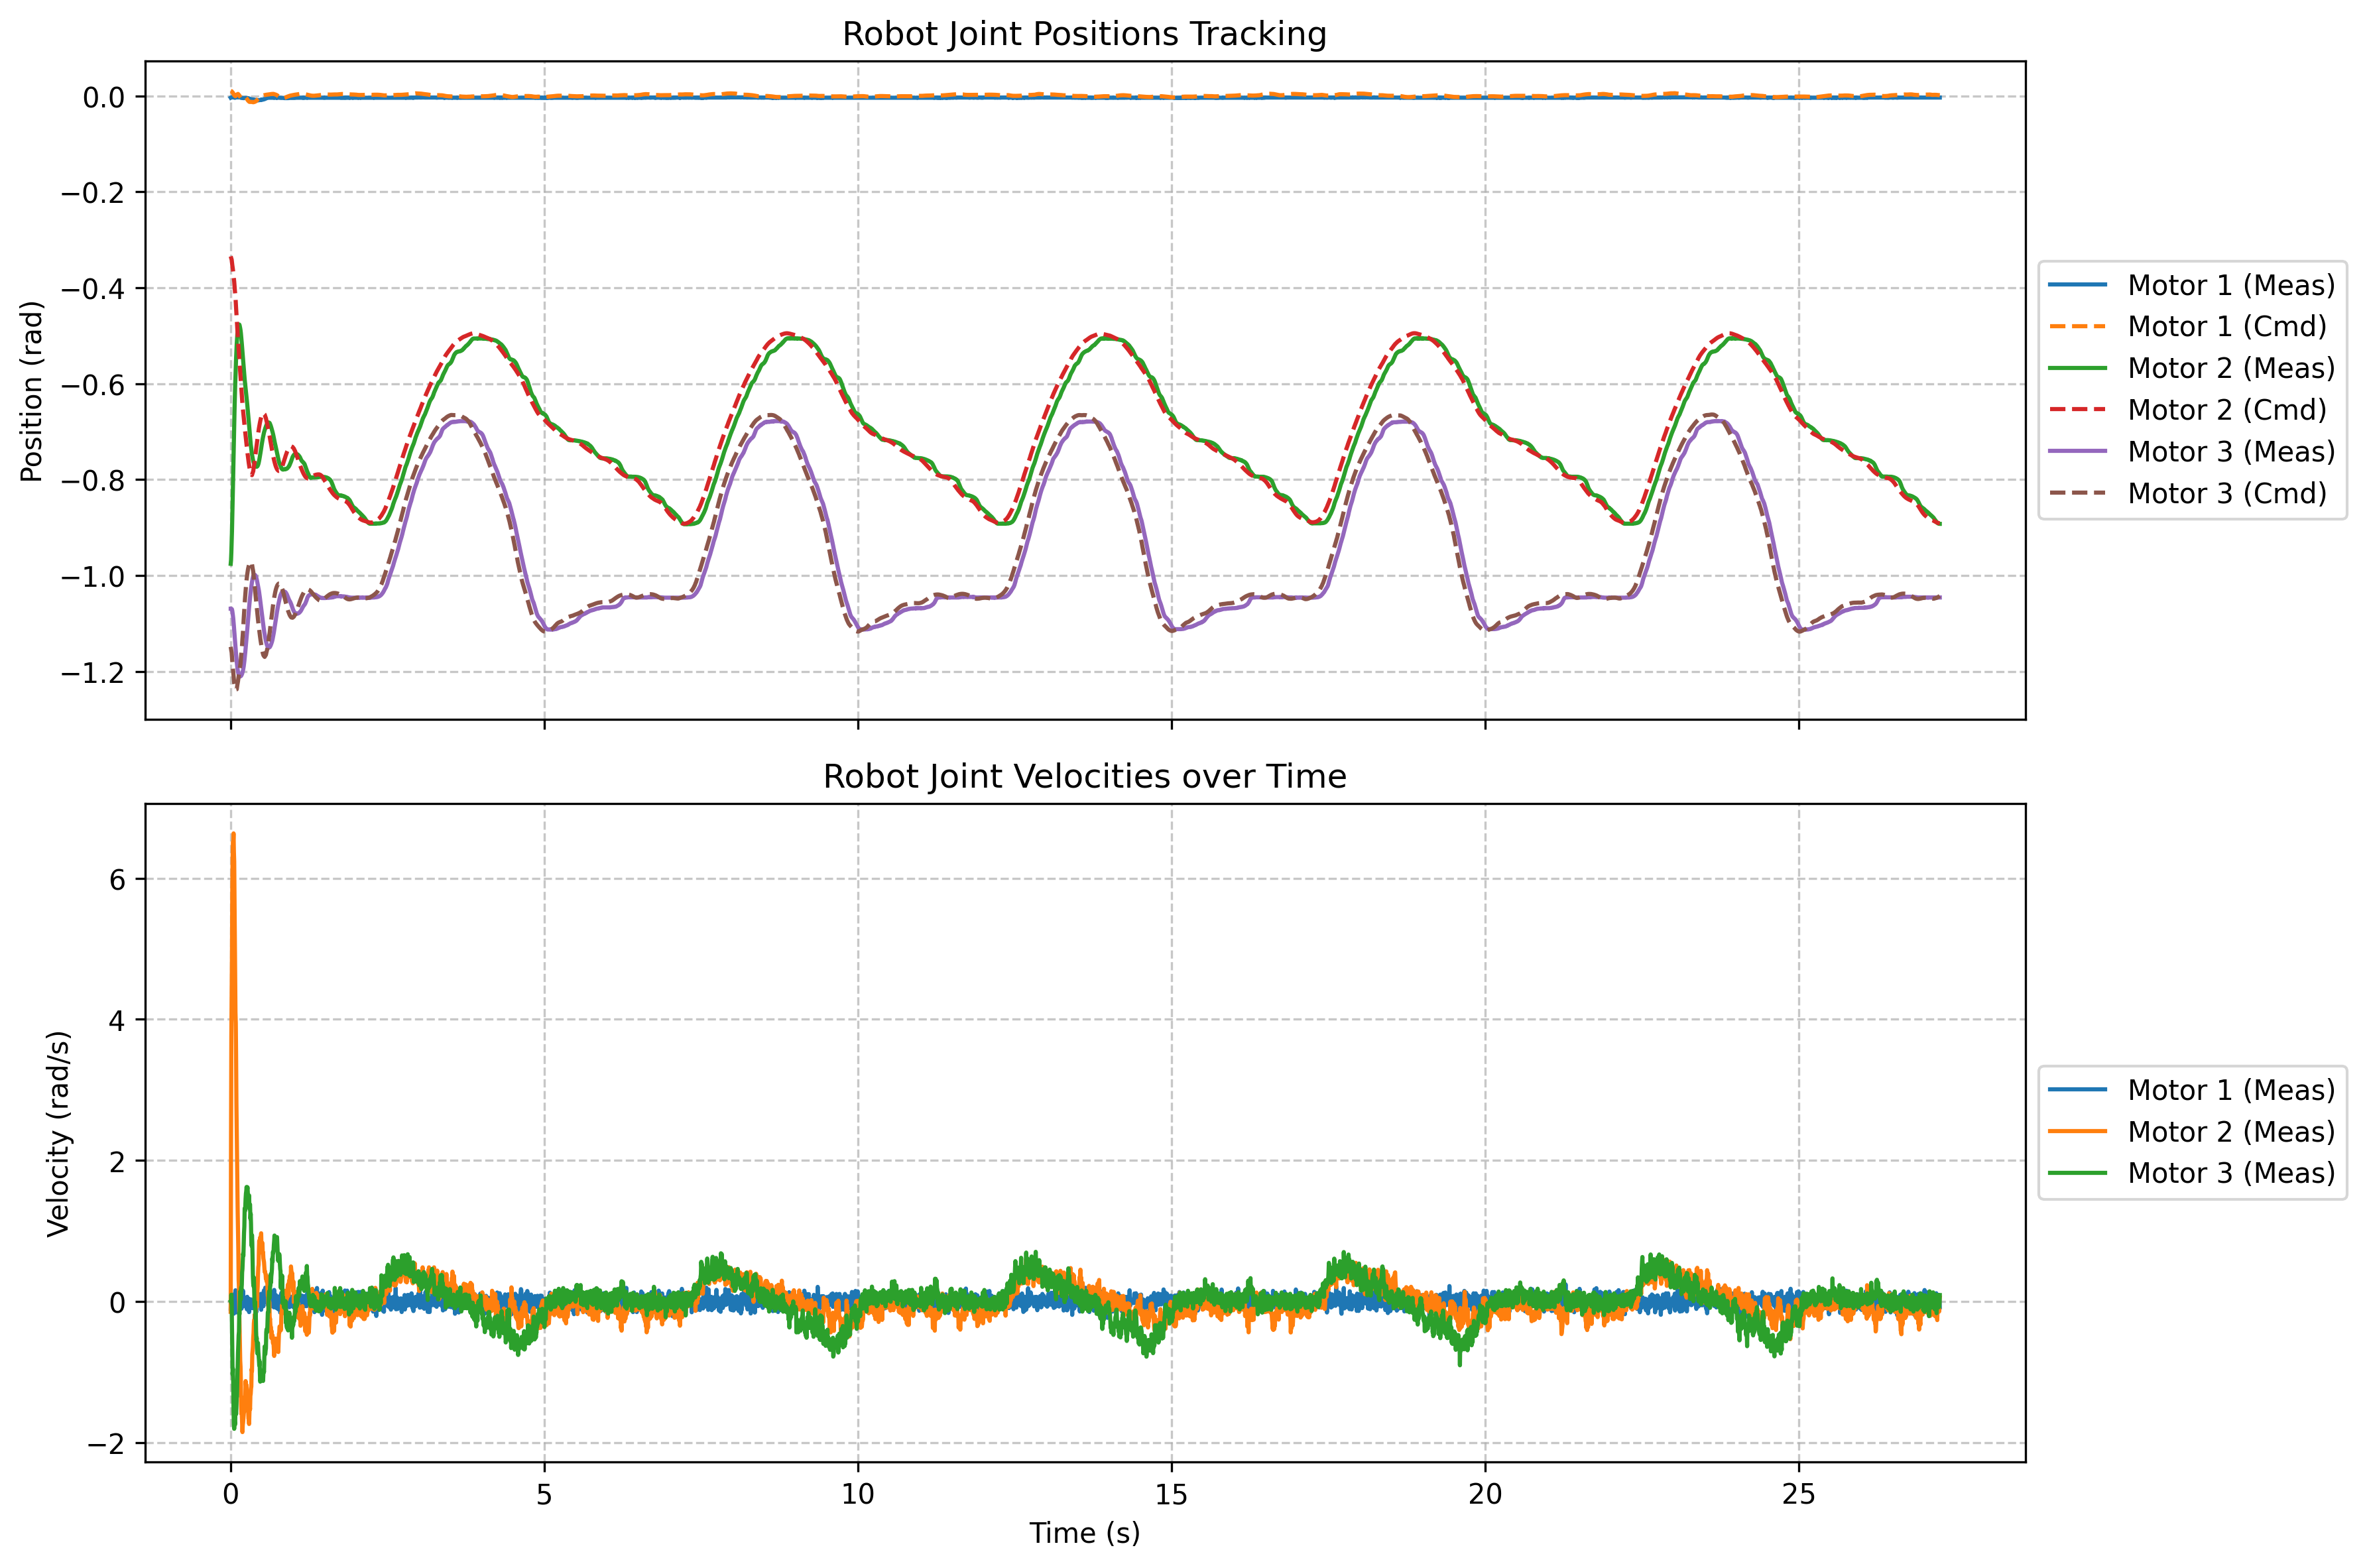

The table this chart was drawn from, first rows:
time, meas_pos_1, meas_vel_1, filt_pos_1, filt_vel_1, cmd_pos_1, meas_pos_2, meas_vel_2, filt_pos_2, filt_vel_2, cmd_pos_2, meas_pos_3, meas_vel_3, filt_pos_3, filt_vel_3, cmd_pos_3
4.43993485532701e-07, -0.004028, -0.1028, -0.003683, 0.01636, 0.01019, -0.9753, -0.1474, -0.9753, -0.009522, -0.3346, -1.069, -0.001526, -1.069, -0.0658, -1.148
0.005059, -0.003644, 0.06195, -0.003679, 0.02092, 0.009918, -0.968, 2.255, -0.9746, 0.2169, -0.3371, -1.069, 0.0009155, -1.069, -0.05913, -1.153
0.01013, -0.003644, 0.01312, -0.003675, 0.02014, 0.009677, -0.9515, 3.754, -0.9723, 0.5706, -0.3393, -1.069, 0.09491, -1.069, -0.04372, -1.157
0.01518, -0.003261, 0.04547, -0.003634, 0.02267, 0.009461, -0.9308, 4.372, -0.9682, 0.9507, -0.3413, -1.069, -0.0003052, -1.069, -0.03938, -1.16
0.02024, -0.003261, 0.06378, -0.003597, 0.02678, 0.008556, -0.9071, 4.92, -0.962, 1.348, -0.3473, -1.07, -0.3433, -1.069, -0.06978, -1.17
0.02529, -0.002877, 0.08942, -0.003525, 0.03305, 0.007741, -0.8787, 5.832, -0.9537, 1.796, -0.3528, -1.074, -0.6711, -1.07, -0.1299, -1.178
0.03035, -0.002493, 0.07294, -0.003422, 0.03704, 0.007008, -0.848, 6.287, -0.9431, 2.245, -0.3577, -1.078, -1.036, -1.07, -0.2205, -1.185
0.03541, -0.00211, -0.02167, -0.00329, 0.03116, 0.006348, -0.8161, 6.512, -0.9304, 2.672, -0.3621, -1.084, -0.9537, -1.072, -0.2938, -1.192
0.04046, -0.00211, -0.02777, -0.003172, 0.02527, 0.004865, -0.7831, 6.517, -0.9157, 3.056, -0.3693, -1.089, -1.181, -1.074, -0.3826, -1.201
0.04552, -0.00211, 0.03754, -0.003066, 0.0265, 0.003531, -0.7498, 6.635, -0.8991, 3.414, -0.3758, -1.097, -1.561, -1.076, -0.5004, -1.21
0.05058, -0.002877, -0.1736, -0.003047, 0.006483, 0.00233, -0.7175, 6.377, -0.881, 3.711, -0.3817, -1.105, -1.739, -1.079, -0.6243, -1.217
0.05563, -0.003261, -0.1266, -0.003069, -0.00683, 0.001249, -0.6857, 6.236, -0.8614, 3.963, -0.387, -1.114, -1.806, -1.082, -0.7425, -1.224
0.0607, -0.004028, -0.1553, -0.003164, -0.02168, 0.0006356, -0.6558, 5.702, -0.8409, 4.137, -0.3962, -1.123, -1.701, -1.086, -0.8384, -1.228
0.06575, -0.004028, 0.1108, -0.003251, -0.008435, 8.336275376054564e-05, -0.6289, 5.091, -0.8197, 4.232, -0.4045, -1.131, -1.718, -1.091, -0.9263, -1.231
0.07081, -0.004028, 0.09552, -0.003329, 0.001961, -0.0004137, -0.6051, 4.567, -0.7982, 4.266, -0.412, -1.14, -1.745, -1.096, -1.008, -1.235
0.07587, -0.003261, 0.1578, -0.003322, 0.01754, -0.000861, -0.584, 4.096, -0.7768, 4.249, -0.4187, -1.148, -1.506, -1.101, -1.058, -1.238
0.08092, -0.003261, -0.0766, -0.003316, 0.008128, 0.0001163, -0.5645, 3.944, -0.7556, 4.218, -0.4314, -1.156, -1.494, -1.107, -1.102, -1.237
0.08598, -0.003261, -0.01801, -0.00331, 0.005515, 0.0009959, -0.5465, 3.467, -0.7347, 4.143, -0.4428, -1.164, -1.599, -1.112, -1.151, -1.237
0.09104, -0.002877, 0.1431, -0.003267, 0.01928, 0.001787, -0.5303, 2.809, -0.7142, 4.01, -0.453, -1.173, -1.514, -1.118, -1.188, -1.237
0.09609, -0.003261, -0.1559, -0.003266, 0.001754, 0.0025, -0.5169, 2.428, -0.6945, 3.852, -0.4623, -1.18, -1.362, -1.124, -1.205, -1.237
0.1012, -0.003261, -0.0882, -0.003266, -0.007241, 0.002922, -0.5054, 2.057, -0.6756, 3.672, -0.4756, -1.186, -1.349, -1.131, -1.22, -1.232
0.1062, -0.003261, -0.1028, -0.003265, -0.0168, 0.003301, -0.4962, 1.697, -0.6576, 3.475, -0.4877, -1.192, -1.065, -1.137, -1.204, -1.228
0.1113, -0.002877, 0.0009155, -0.003226, -0.01503, 0.003643, -0.4889, 1.264, -0.6408, 3.254, -0.4985, -1.197, -0.9134, -1.143, -1.175, -1.224
0.1163, -0.002877, 0.04608, -0.003191, -0.008919, 0.00395, -0.4835, 1.015, -0.6251, 3.03, -0.5082, -1.201, -0.726, -1.149, -1.13, -1.22
0.1214, -0.002877, 0.07355, -0.00316, -0.0006719, 0.003101, -0.4797, 0.7395, -0.6105, 2.801, -0.5196, -1.204, -0.6162, -1.154, -1.079, -1.215
0.1264, -0.002877, 0.1022, -0.003132, 0.009619, 0.002337, -0.4778, 0.311, -0.5972, 2.552, -0.5298, -1.206, -0.4807, -1.159, -1.019, -1.21
0.1315, -0.002493, 0.05829, -0.003068, 0.01449, 0.001649, -0.4766, 0.1938, -0.5852, 2.316, -0.539, -1.209, -0.4294, -1.164, -0.96, -1.205
0.1365, -0.002877, -0.0296, -0.003049, 0.01008, 0.00103, -0.4766, -0.1529, -0.5743, 2.069, -0.5473, -1.21, -0.1694, -1.169, -0.8809, -1.201
0.1416, -0.002877, 0.1279, -0.003032, 0.02186, -0.0002095, -0.4782, -0.3781, -0.5647, 1.824, -0.5582, -1.21, -0.1822, -1.173, -0.811, -1.196
0.1467, -0.002877, -0.03449, -0.003016, 0.01622, -0.001325, -0.4812, -0.6046, -0.5564, 1.581, -0.568, -1.21, -0.0119, -1.177, -0.7311, -1.191
0.1517, -0.002877, -0.03632, -0.003002, 0.01097, -0.00233, -0.4847, -0.8414, -0.5492, 1.339, -0.5768, -1.21, 0.1444, -1.18, -0.6436, -1.187
0.1568, -0.003261, 0.06012, -0.003028, 0.01588, -0.003234, -0.4889, -0.9274, -0.5432, 1.112, -0.5847, -1.21, 0.0589, -1.183, -0.5733, -1.183
0.1618, -0.003644, -0.06073, -0.00309, 0.008222, -0.004157, -0.4943, -1.147, -0.5383, 0.8865, -0.5962, -1.209, 0.03143, -1.186, -0.5129, -1.175
0.1669, -0.004412, -0.0528, -0.003222, 0.00212, -0.004988, -0.5012, -1.473, -0.5346, 0.6505, -0.6064, -1.209, 0.1968, -1.188, -0.4419, -1.167
0.1719, -0.004412, -0.1028, -0.003341, -0.008376, -0.005736, -0.5085, -1.592, -0.532, 0.4263, -0.6157, -1.207, 0.1675, -1.19, -0.3809, -1.16
0.177, -0.004412, 0.06683, -0.003448, -0.0008552, -0.00641, -0.5165, -1.592, -0.5304, 0.2245, -0.624, -1.206, 0.2383, -1.191, -0.319, -1.153
0.1821, -0.004412, -0.0766, -0.003544, -0.00843, -0.006424, -0.525, -1.737, -0.5299, 0.02836, -0.6334, -1.204, 0.4123, -1.193, -0.2459, -1.142
0.1871, -0.004412, 0.0473, -0.003631, -0.002856, -0.006438, -0.5342, -1.853, -0.5303, -0.1597, -0.6419, -1.202, 0.4587, -1.194, -0.1754, -1.132
0.1922, -0.004412, 0.05768, -0.003709, 0.003197, -0.00645, -0.543, -1.75, -0.5316, -0.3187, -0.6496, -1.199, 0.5826, -1.194, -0.09962, -1.123
0.1972, -0.004795, 0.1505, -0.003818, 0.01792, -0.00646, -0.5518, -1.718, -0.5336, -0.4586, -0.6564, -1.197, 0.679, -1.195, -0.02176, -1.115
0.2023, -0.004795, 0.04669, -0.003915, 0.0208, -0.005795, -0.5603, -1.664, -0.5363, -0.5792, -0.6641, -1.193, 0.6491, -1.194, 0.04533, -1.101
0.2073, -0.004795, 0.003357, -0.004003, 0.01906, -0.005195, -0.5683, -1.599, -0.5395, -0.6812, -0.6711, -1.189, 0.7987, -1.194, 0.1207, -1.09
0.2124, -0.004795, 0.0235, -0.004083, 0.0195, -0.004656, -0.576, -1.361, -0.5431, -0.7492, -0.6773, -1.184, 0.9732, -1.193, 0.2059, -1.079
0.2174, -0.004795, -0.05463, -0.004154, 0.01209, -0.004171, -0.584, -1.56, -0.5472, -0.8303, -0.6829, -1.178, 1.062, -1.191, 0.2916, -1.069
0.2225, -0.004795, 0.005188, -0.004218, 0.0114, -0.003969, -0.591, -1.38, -0.5516, -0.8853, -0.6901, -1.172, 1.316, -1.189, 0.394, -1.058
0.2276, -0.004412, 0.03876, -0.004237, 0.01413, -0.003787, -0.5979, -1.418, -0.5562, -0.9386, -0.6966, -1.166, 1.28, -1.187, 0.4826, -1.048
0.2326, -0.004412, 0.00885, -0.004255, 0.0136, -0.003623, -0.6044, -1.388, -0.561, -0.9836, -0.7025, -1.159, 1.352, -1.184, 0.5696, -1.039
0.2377, -0.004412, -0.07355, -0.00427, 0.00489, -0.003476, -0.6101, -1.129, -0.5659, -0.9981, -0.7077, -1.152, 1.46, -1.181, 0.6586, -1.031
0.2427, -0.004412, -0.01251, -0.004285, 0.003149, -0.004277, -0.6163, -1.177, -0.571, -1.016, -0.7149, -1.145, 1.529, -1.177, 0.7456, -1.023
0.2478, -0.004795, -0.0705, -0.004336, -0.004215, -0.004998, -0.6224, -1.247, -0.5761, -1.039, -0.7214, -1.137, 1.564, -1.173, 0.8274, -1.016
0.2529, -0.004795, -0.02228, -0.004382, -0.006021, -0.005647, -0.6285, -1.186, -0.5814, -1.054, -0.7272, -1.129, 1.622, -1.169, 0.9069, -1.009
0.2579, -0.004795, -0.112, -0.004423, -0.01662, -0.006231, -0.6351, -1.297, -0.5867, -1.078, -0.7325, -1.121, 1.581, -1.164, 0.9743, -1.003
0.263, -0.004795, 0.06561, -0.00446, -0.008396, -0.007398, -0.642, -1.396, -0.5923, -1.11, -0.7391, -1.113, 1.585, -1.159, 1.035, -0.9978
0.268, -0.004795, -0.07233, -0.004494, -0.01479, -0.008449, -0.6489, -1.419, -0.5979, -1.141, -0.745, -1.105, 1.618, -1.154, 1.094, -0.9931
0.2731, -0.004795, 0.04669, -0.004524, -0.008641, -0.009394, -0.6566, -1.522, -0.6038, -1.179, -0.7504, -1.097, 1.53, -1.148, 1.137, -0.9888
0.2781, -0.005179, -0.01678, -0.004589, -0.009455, -0.01025, -0.6642, -1.532, -0.6098, -1.214, -0.7552, -1.089, 1.496, -1.142, 1.173, -0.985
0.2832, -0.005179, 0.03876, -0.004648, -0.004634, -0.01094, -0.6719, -1.663, -0.616, -1.259, -0.7608, -1.082, 1.464, -1.136, 1.202, -0.9821
0.2883, -0.005179, -0.06744, -0.004701, -0.01092, -0.01157, -0.6803, -1.662, -0.6225, -1.299, -0.7658, -1.074, 1.456, -1.13, 1.228, -0.9794
0.2933, -0.005562, -0.1517, -0.004787, -0.02499, -0.01213, -0.6884, -1.738, -0.6291, -1.343, -0.7702, -1.066, 1.503, -1.123, 1.255, -0.9771
0.2984, -0.005946, 0.03388, -0.004903, -0.0191, -0.01264, -0.6964, -1.582, -0.6358, -1.367, -0.7743, -1.059, 1.313, -1.117, 1.261, -0.975
... 5,327 more rows
